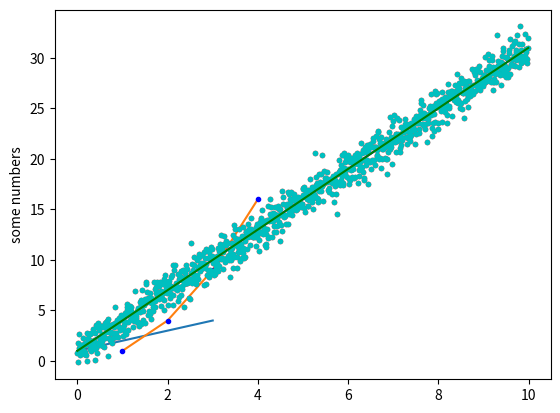

Here is the Python script that generated this plot:
import matplotlib.pyplot as plt


plt.plot([1, 2, 3, 4])
plt.ylabel('some numbers')

plt.show()

plt.plot([1, 2, 3, 4], [1, 4, 9, 16])
plt.ylabel('some numbers')

plt.show()

plt.plot([1, 2, 3, 4], [1, 4, 9, 16], 'b.')
plt.ylabel('some numbers')

plt.show()

import numpy as np

x = np.arange(0.0, 10.0, 0.01)
y = 3.0 * x + 1.0

noise = np.random.normal(0.0, 1.0, len(x))

plt.plot(x, y + noise, 'r.')
plt.plot(x, y, 'b-')

plt.show()


plt.plot(x, y +noise, 'c.')
plt.plot(x, y, 'g-')

plt.show()
